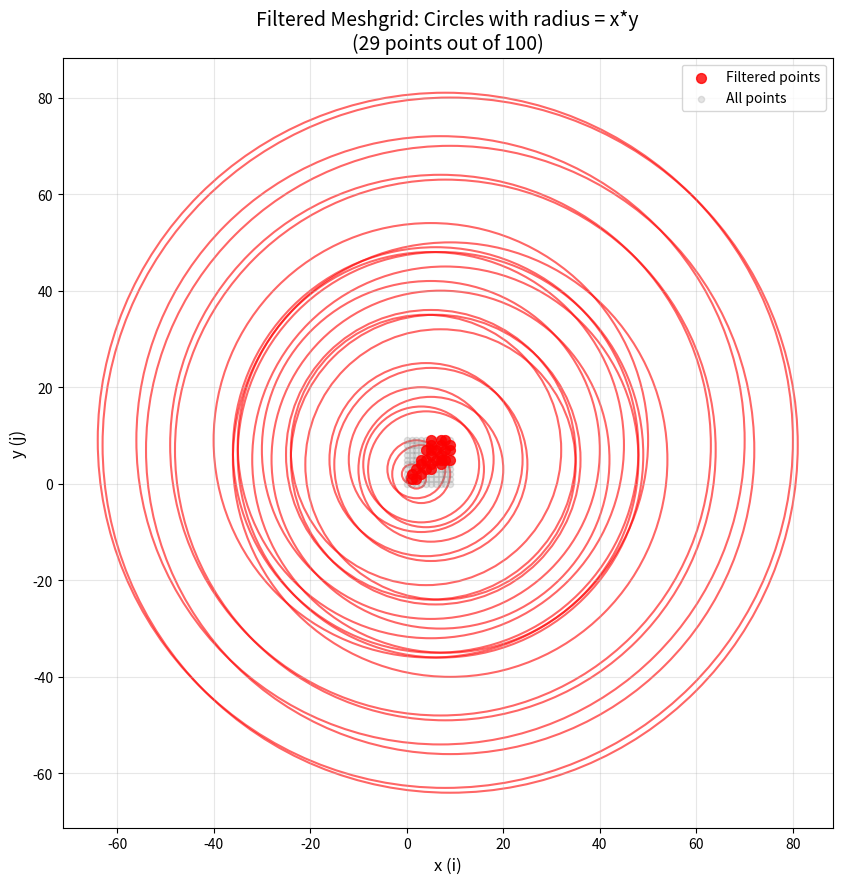

Source code (Python):
import numpy as np
import matplotlib.pyplot as plt
from math import gcd

# Number of points along each axis
N = 10

# Create coordinates: i, j in range(N)
x = np.arange(N)
y = np.arange(N)

# Create the N x N meshgrid
X, Y = np.meshgrid(x, y)

# Filter: keep only points where x and y are coprimes and y/x in [0.5, 2]
filtered_x = []
filtered_y = []

for i in range(N):
    for j in range(N):
        x_val = X[j, i]
        y_val = Y[j, i]
        
        # Skip if x is 0 (can't compute ratio or gcd meaningfully)
        if x_val == 0:
            continue
        
        # Check if x and y are coprimes (gcd = 1)
        if gcd(x_val, y_val) != 1:
            continue
        
        # Check if y/x is in range [0.5, 2]
        ratio = y_val / x_val
        if not (0.5 <= ratio <= 2):
            continue
        
        filtered_x.append(x_val)
        filtered_y.append(y_val)

# Plot circles at filtered points with radius = x*y
fig, ax = plt.subplots(figsize=(10, 10))

# Draw circles for filtered points
for x_val, y_val in zip(filtered_x, filtered_y):
    radius = x_val * y_val
    circle = plt.Circle((x_val, y_val), radius, fill=False, edgecolor='red', alpha=0.6, linewidth=1.5)
    ax.add_patch(circle)

# Plot the points themselves
ax.scatter(filtered_x, filtered_y, s=50, color='red', alpha=0.8, zorder=5, label='Filtered points')
ax.scatter(X, Y, s=20, alpha=0.2, color='gray', label='All points')

ax.set_xlabel("x (i)", fontsize=12)
ax.set_ylabel("y (j)", fontsize=12)
ax.set_title(f"Filtered Meshgrid: Circles with radius = x*y\n({len(filtered_x)} points out of {N*N})", fontsize=14)
ax.set_aspect('equal')
ax.grid(True, alpha=0.3)
ax.legend()

# Save to file
output_path = 'meshgrid_filtered.png'
plt.savefig(output_path, dpi=150, bbox_inches='tight')
print(f"Plot saved to: {output_path}")
